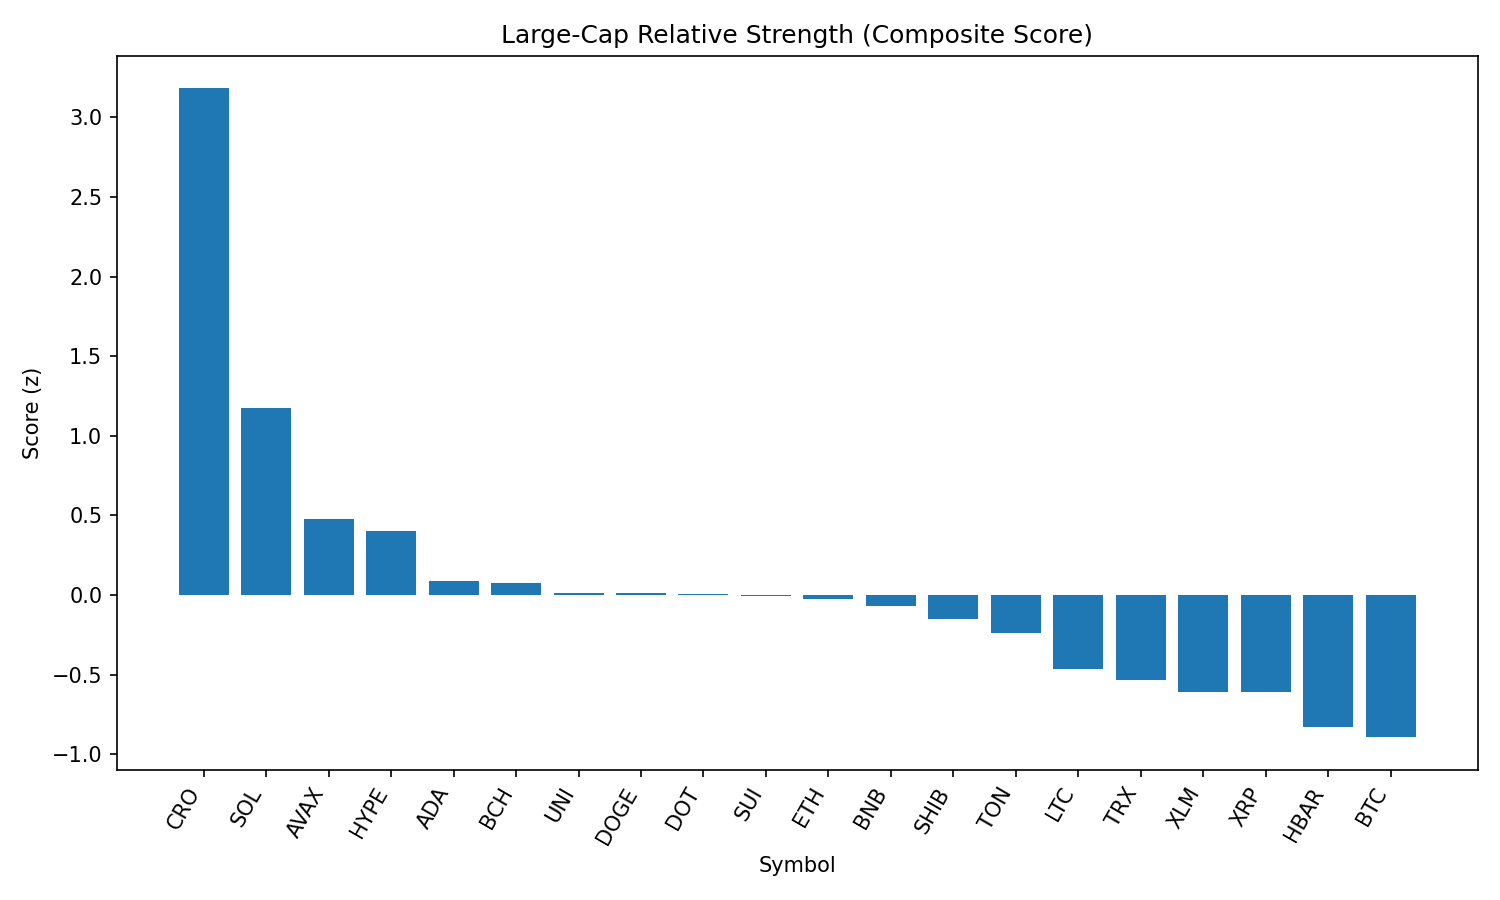

The data file committed next to this chart (first rows):
rank, name, symbol, price, pct_1h, pct_24h, pct_7d, pct_1h_vs_btc, pct_24h_vs_btc, pct_7d_vs_btc, market_cap_rank, market_cap, volume_usd, score
1, Cronos, CRO, 0.2689, 0.8724, 36.89, 91.47, 1.326, 35.29, 92.28, 25, 9369482694, 1105108582, 3.181
2, Solana, SOL, 207.6, 1.108, 8.297, 15.95, 1.561, 6.702, 16.76, 6, 112465147642, 9735865784, 1.175
3, Avalanche, AVAX, 25.15, 0.6143, 6.096, 9.775, 1.067, 4.5, 10.59, 22, 10632313563, 636890446, 0.4764
4, Hyperliquid, HYPE, 50.15, 0.3775, 6.927, 21.89, 0.8306, 5.332, 22.71, 16, 13615302894, 567025698, 0.4035
5, Cardano, ADA, 0.8731, 0.5112, 2.255, 1.5, 0.9643, 0.6591, 2.312, 11, 31878070842, 1438153486, 0.08859
6, Bitcoin Cash, BCH, 559.7, 0.4326, 3.578, 1.638, 0.8857, 1.983, 2.45, 21, 11147214922, 307865230, 0.07706
7, Uniswap, UNI, 10.04, 0.4424, 2.889, -2.113, 0.8955, 1.293, -1.301, 34, 6038026552, 387600436, 0.01288
8, Dogecoin, DOGE, 0.2213, 0.333, 3.464, 5.242, 0.786, 1.868, 6.055, 9, 33380207973, 1905480120, 0.01055
9, Polkadot, DOT, 3.92, 0.4221, 2.106, 3.213, 0.8752, 0.5104, 4.026, 35, 5969469903, 218079083, 0.005336
10, Sui, SUI, 3.49, 0.4229, 2.03, 2.167, 0.876, 0.4347, 2.98, 18, 12271860980, 1111542126, -0.006423
11, Ethereum, ETH, 4632, 0.2559, 1.996, 11.92, 0.709, 0.3999, 12.73, 2, 559768930655, 36674789921, -0.0241
12, BNB, BNB, 864, 0.3615, 1.547, 4.845, 0.8146, -0.0483, 5.657, 5, 120347338629, 1204194659, -0.0663
13, Shiba Inu, SHIB, 1.257e-05, 0.2795, 1.843, 3.666, 0.7326, 0.2477, 4.479, 30, 7415380531, 182678156, -0.1482
14, Toncoin, TON, 3.2, 0.2495, 1.54, -0.7948, 0.7026, -0.05542, 0.0177, 28, 8208570506, 172473944, -0.2399
15, Litecoin, LTC, 113.7, 0.03737, 1.28, -0.5602, 0.4905, -0.3154, 0.2522, 27, 8683590928, 640410348, -0.4649
16, TRON, TRX, 0.3503, 0.0266, 0.001723, 0.4544, 0.4797, -1.594, 1.267, 10, 33162412710, 883442320, -0.5318
17, Stellar, XLM, 0.3857, 0.05478, -1.604, -1.412, 0.5079, -3.2, -0.5998, 20, 12121262048, 440318442, -0.6072
18, XRP, XRP, 3.01, -0.2401, 2.409, 5.709, 0.213, 0.8137, 6.522, 3, 179050556898, 6209850564, -0.6101
19, Hedera, HBAR, 0.2412, -0.4143, 2.175, 4.185, 0.03877, 0.5796, 4.997, 24, 10226867587, 220080476, -0.8281
20, Bitcoin, BTC, 111806, -0.4531, 1.596, -0.8125, 0.0, 0.0, 0.0, 1, 2228810667981, 37935892951, -0.8926
21, Chainlink, LINK, 24.25, -0.4404, -0.2558, -4.746, 0.01273, -1.851, -3.934, 13, 16484468689, 1347730331, -1.07
